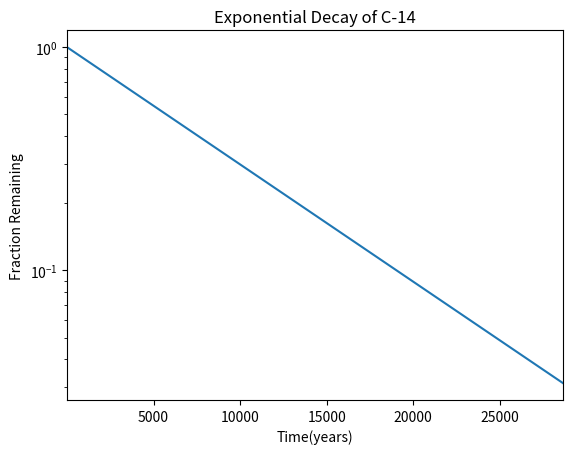

The script that saved this image:
#!/usr/bin/env python3
import numpy as np
import matplotlib.pyplot as plt

x = np.arange(0, 28651, 5730)
r = np.log(0.5)
t = 5730
y = np.exp((r / t) * x)

plt.plot(x, y, label='Exponential Function')
plt.yscale('log')
plt.xlim(1, 28650)
plt.title("Exponential Decay of C-14")
plt.xlabel("Time(years)")
plt.ylabel("Fraction Remaining")
plt.show()